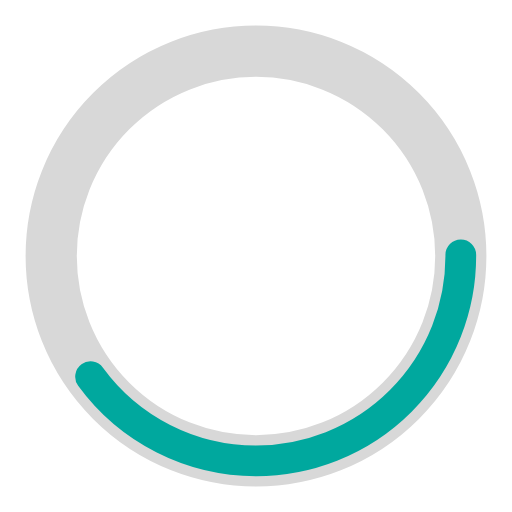
t = 0.00 s
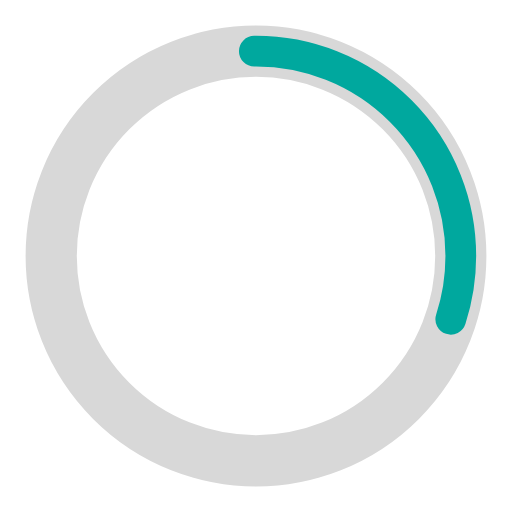
t = 0.19 s
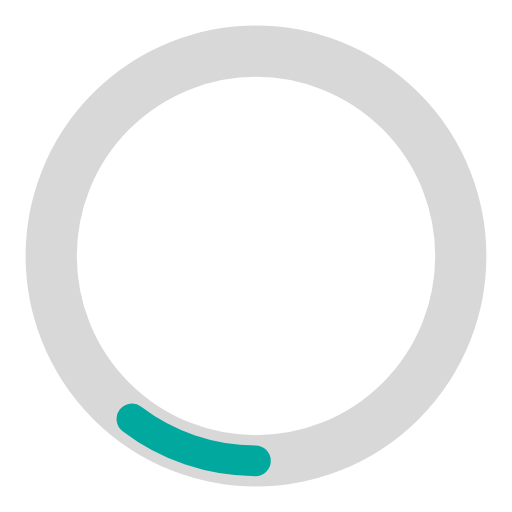
t = 0.56 s
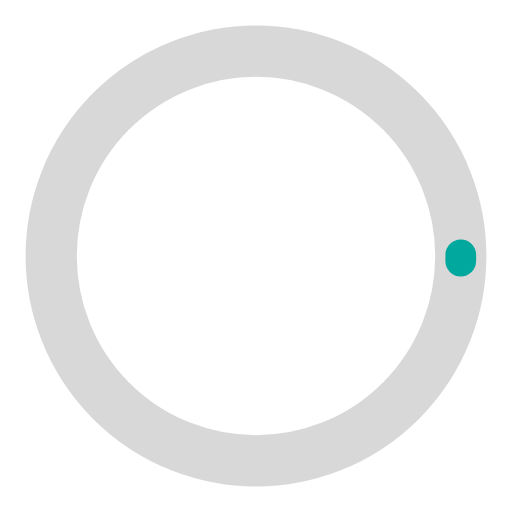
t = 0.75 s
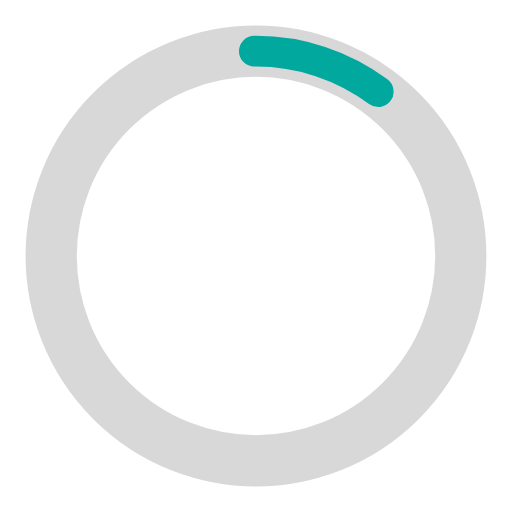
t = 0.94 s
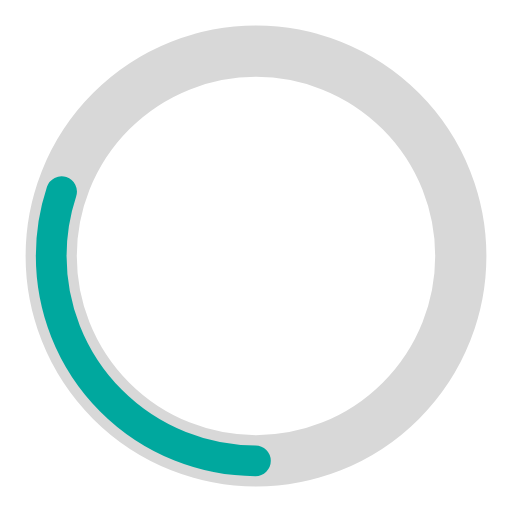
t = 1.31 s

The animated SVG that drew these frames (rendered in a browser with its animation timeline set to each time). Animation: 2 SMIL elements (animate=2); one cycle of 1.50 s, repeats indefinitely.

<?xml version="1.0" encoding="utf-8"?><svg width='72px' height='72px' xmlns="http://www.w3.org/2000/svg" viewBox="0 0 100 100" preserveAspectRatio="xMidYMid" class="uil-ring-alt"><rect x="0" y="0" width="100" height="100" fill="none" class="bk"></rect><circle cx="50" cy="50" r="40" stroke="#d8d8d8" fill="none" stroke-width="10" stroke-linecap="round"></circle><circle cx="50" cy="50" r="40" stroke="#00a89e" fill="none" stroke-width="6" stroke-linecap="round"><animate attributeName="stroke-dashoffset" dur="1.5s" repeatCount="indefinite" from="0" to="502"></animate><animate attributeName="stroke-dasharray" dur="1.5s" repeatCount="indefinite" values="100.4 150.6;1 250;100.4 150.6"></animate></circle></svg>